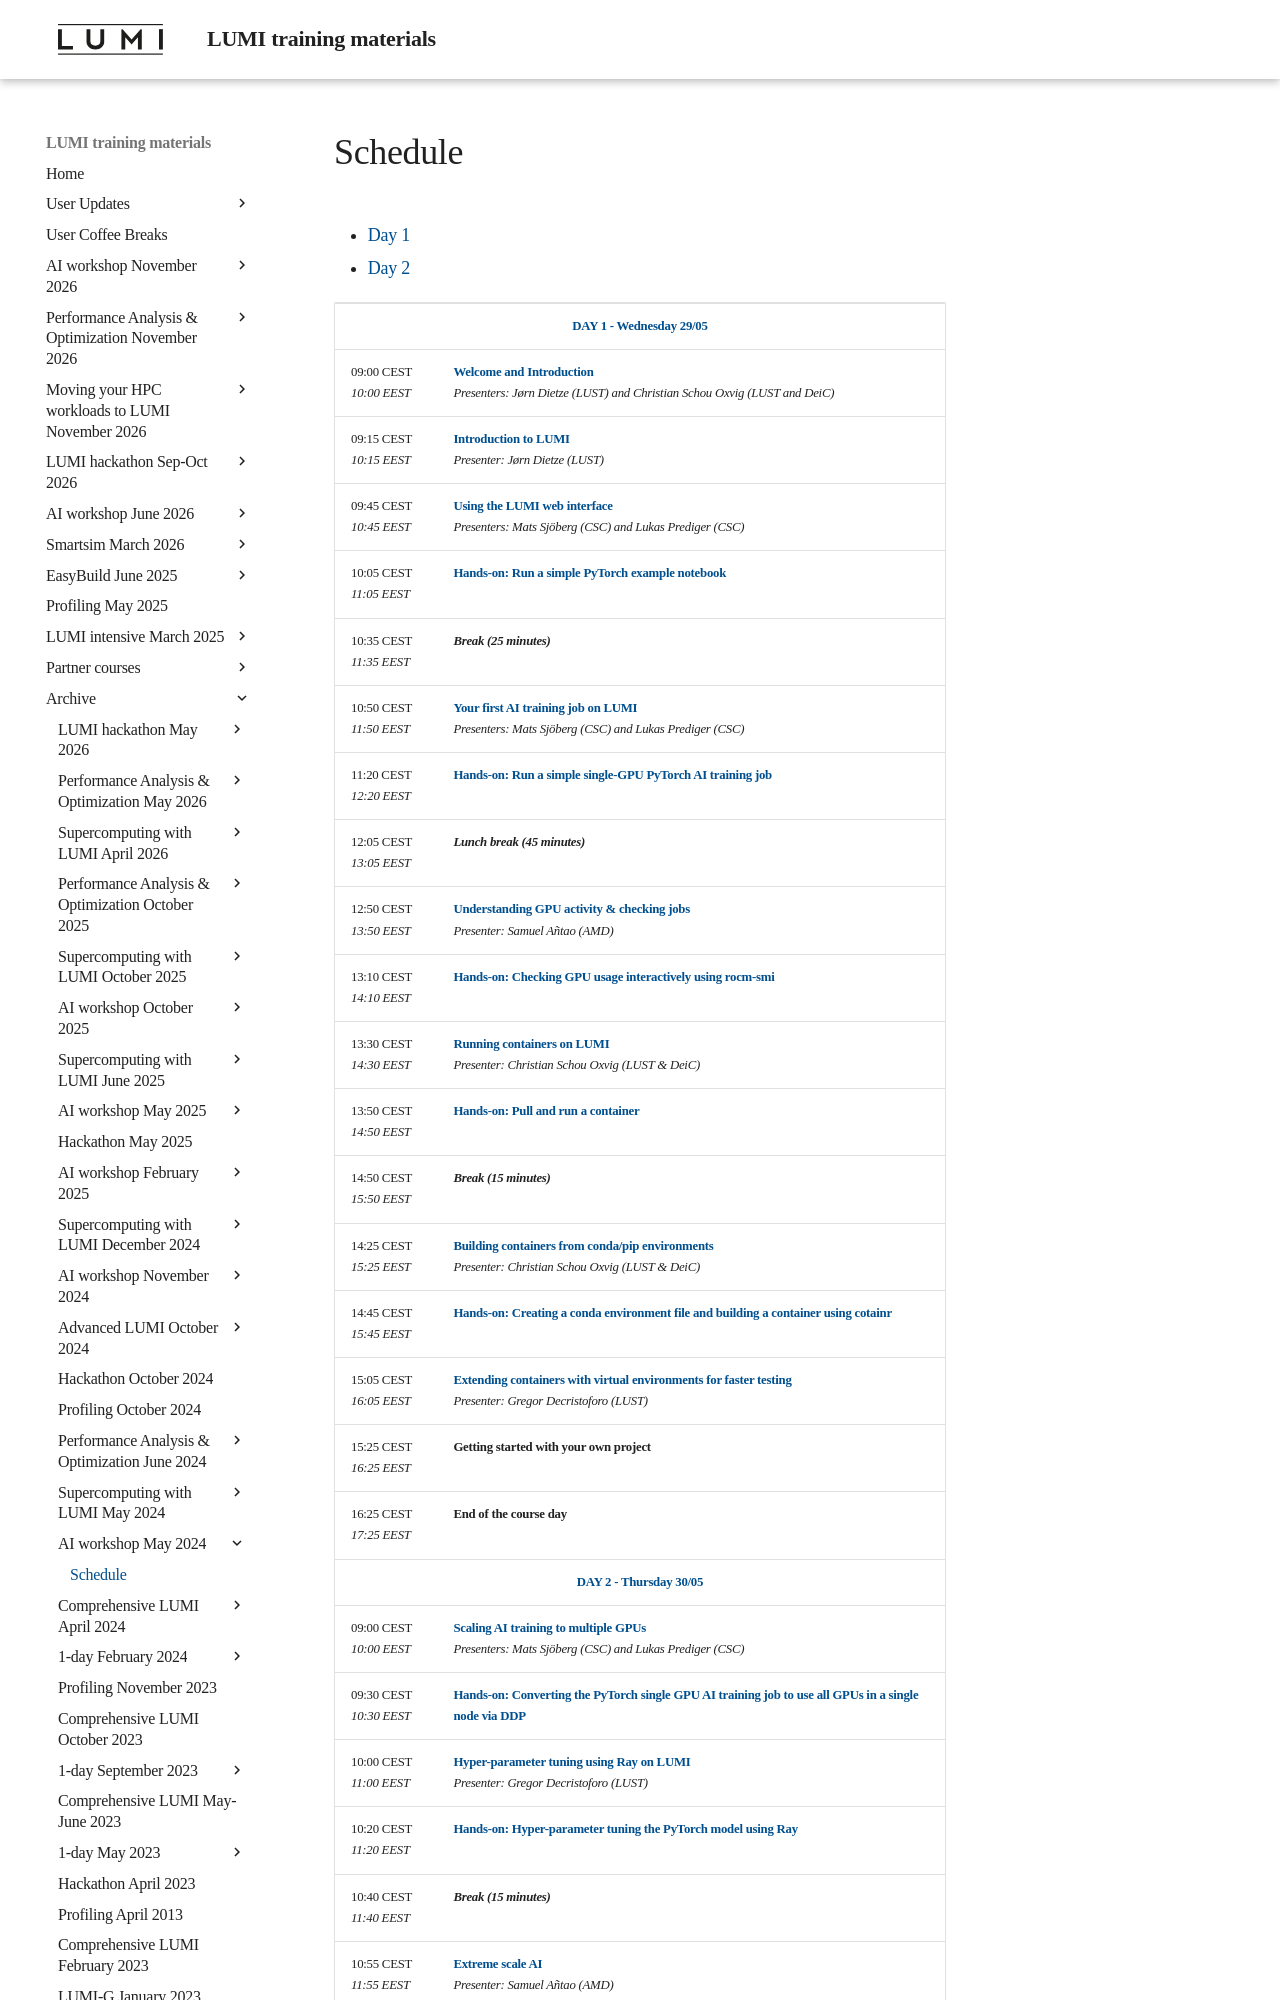

repository: Lumi-supercomputer/LUMI-training-materials · page: ai-20240529/schedule/index.html · generator: mkdocs

# Schedule

<ul>
    <li><a href="#Day1">Day 1</a>
    <li><a href="#Day2">Day 2</a>
</ul>

<table style="text-align: left;">
<tbody>
<!--
DAY 1
-->
    <tr>
        <td colspan="2" align="center">
            <a name="Day1"><b>DAY 1 - Wednesday 29/05</b></a>
        </td>
    </tr>
    <tr>
        <td style="width:8em">
            09:00 CEST
            <br/><em>10:00 EEST</em>
        </td>
        <td><b><a href="../extra_00_Course_Introduction/">Welcome and Introduction</a></b>
        <br/><em>Presenters: Jørn Dietze (LUST) and Christian Schou Oxvig (LUST and DeiC)</em>
        </td>
    </tr>
    <tr>
        <td>
            09:15 CEST
            <br/><em>10:15 EEST</em>
        </td>
        <td><b><a href="../extra_01_Introduction/">Introduction to LUMI</a></b>
        <br/><em>Presenter: Jørn Dietze (LUST)</em>
        </td>
    </tr>
    <tr>
        <td>
            09:45 CEST
            <br/><em>10:45 EEST</em>
        </td>
        <td><b><a href="../extra_02_Webinterface/">Using the LUMI web interface</a></b>
        <br/><em>Presenters: Mats Sjöberg (CSC) and Lukas Prediger (CSC)</em>
        </td>
    </tr>
    <tr>
        <td>
            10:05 CEST
            <br/><em>11:05 EEST</em>
        </td>
        <td><b><a href="../E02_Webinterface/">Hands-on: Run a simple PyTorch example notebook</a></b>
        </td>
    </tr>
    <tr>
        <td>
            10:35 CEST
            <br/><em>11:35 EEST</em>
        </td>
        <td><b><em>Break (25 minutes)</em></b>
        </td>
    </tr>
    <tr>
        <td>
            10:50 CEST
            <br/><em>11:50 EEST</em>
        </td>
        <td><b><a href="../extra_03_FirstJob/">Your first AI training job on LUMI</a></b>
        <br/><em>Presenters: Mats Sjöberg (CSC) and Lukas Prediger (CSC)</em>
        </td>
    </tr>
    <tr>
        <td>
            11:20 CEST
            <br/><em>12:20 EEST</em>
        </td>
        <td><b><a href="../E03_FirstJob/">Hands-on: Run a simple single-GPU PyTorch AI training job</a></b>
        </td>
    </tr>
    <tr>
        <td>
            12:05 CEST
            <br/><em>13:05 EEST</em>
        </td>
        <td><b><em>Lunch break (45 minutes)</em></b>
        </td>
    </tr>
    <tr>
        <td>
            12:50 CEST
            <br/><em>13:50 EEST</em>
        </td>
        <td><b><a href="../extra_04_Workarounds/">Understanding GPU activity & checking jobs</a></b>
        <br/><em>Presenter: Samuel Añtao (AMD)</em>
        </td>
    </tr>
    <tr>
        <td>
            13:10 CEST
            <br/><em>14:10 EEST</em>
        </td>
        <td><b><a href="../E04_Workarounds/">Hands-on: Checking GPU usage interactively using rocm-smi</a></b>
        </td>
    </tr>
    <tr>
        <td>
            13:30 CEST
            <br/><em>14:30 EEST</em>
        </td>
        <td><b><a href="../extra_05_RunningContainers/">Running containers on LUMI</a></b>
        </br><em>Presenter: Christian Schou Oxvig (LUST & DeiC)</em>
        </td>
    </tr>
    <tr>
        <td>
            13:50 CEST
            <br/><em>14:50 EEST</em>
        </td>
        <td><b><a href="../E05_RunningContainers/">Hands-on: Pull and run a container</a></b>
        </td>
    </tr>
    <tr>
        <td>
            14:50 CEST
            <br/><em>15:50 EEST</em>
        </td>
        <td><b><em>Break (15 minutes)</em></b>
        </td>
    </tr>
    <tr>
        <td>
            14:25 CEST
            <br/><em>15:25 EEST</em>
        </td>
        <td><b><a href="../extra_06_BuildingContainers/">Building containers from conda/pip environments</a></b>
        </br><em>Presenter: Christian Schou Oxvig (LUST & DeiC)</em>
        </td>
    </tr>
    <tr>
        <td>
            14:45 CEST
            <br/><em>15:45 EEST</em>
        </td>
        <td><b><a href="../E06_BuildingContainers">Hands-on: Creating a conda environment file and building a container using cotainr</a></b>
        </td>
    </tr>
    <tr>
        <td>
            15:05 CEST
            <br/><em>16:05 EEST</em>
        </td>
        <td><b><a href="../extra_07_VirtualEnvironments/">Extending containers with virtual environments for faster testing</a></b>
        </br><em>Presenter: Gregor Decristoforo (LUST)</em>
        </td>
    </tr>
    <tr>
        <td>
            15:25 CEST
            <br/><em>16:25 EEST</em>
        </td>
        <td><b>Getting started with your own project</b>
        </td>
    </tr>
    <tr>
        <td>
            16:25 CEST
            <br/><em>17:25 EEST</em>
        </td>
        <td><b>End of the course day</b> 
        </td>
    </tr>
<!--
DAY 2
-->
    <tr>
        <td colspan="2" align="center">
            <a name="Day2"><b>DAY 2 - Thursday 30/05</b></a>
        </td>
    </tr>
    <tr>
        <td>
            09:00 CEST
            <br/><em>10:00 EEST</em>
        </td>
        <td><b><a href="../extra_08_MultipleGPUs">Scaling AI training to multiple GPUs</a></b>
        <br/><em>Presenters: Mats Sjöberg (CSC) and Lukas Prediger (CSC)</em>
        </td>
    </tr>
    <tr>
        <td>
            09:30 CEST
            <br/><em>10:30 EEST</em>
        </td>
        <td><b><a href="../E08_MultipleGPUs/">Hands-on: Converting the PyTorch single GPU AI training job to use all GPUs in a single node via DDP</a></b>
        </td>
    </tr>
    <tr>
        <td>
            10:00 CEST
            <br/><em>11:00 EEST</em>
        </td>
        <td><b><a href="../extra_09_Ray/">Hyper-parameter tuning using Ray on LUMI</a></b>
        </br><em>Presenter: Gregor Decristoforo (LUST)</em>
        </td>
    </tr>
    <tr>
        <td>
            10:20 CEST
            <br/><em>11:20 EEST</em>
        </td>
        <td><b><a href="../E09_Ray/">Hands-on: Hyper-parameter tuning the PyTorch model using Ray</a></b>
        </td>
    </tr>
    <tr>
        <td>
            10:40 CEST
            <br/><em>11:40 EEST</em>
        </td>
        <td><b><em>Break (15 minutes)</em></b>
        </td>
    </tr>
